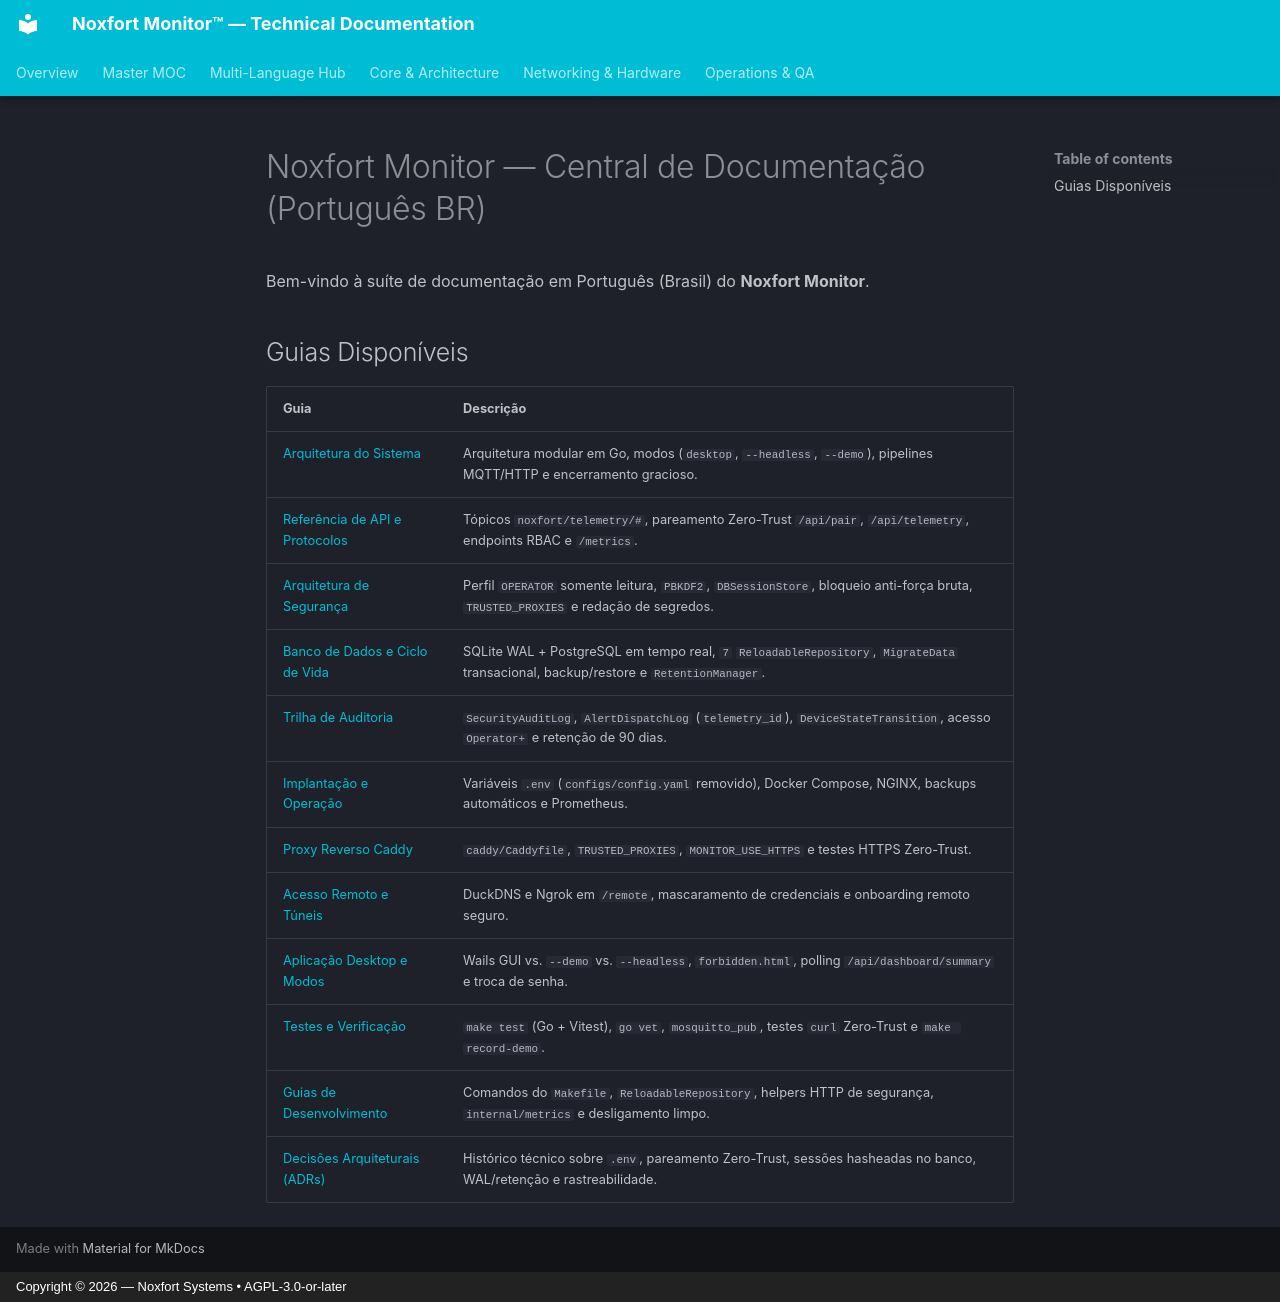

repository: Noxfort-Systems-Brazil/MONITOR · page: pt-br/index.html · generator: mkdocs · copyright: Copyright © 2026 — Noxfort Systems • AGPL-3.0-or-later

# Noxfort Monitor — Central de Documentação (Português BR)

Bem-vindo à suíte de documentação em Português (Brasil) do **Noxfort Monitor**.

## Guias Disponíveis

| Guia | Descrição |
| :--- | :--- |
| [Arquitetura do Sistema](./architecture.md) | Arquitetura modular em Go, modos (`desktop`, `--headless`, `--demo`), pipelines MQTT/HTTP e encerramento gracioso. |
| [Referência de API e Protocolos](./api_reference.md) | Tópicos `noxfort/telemetry/#`, pareamento Zero-Trust `/api/pair`, `/api/telemetry`, endpoints RBAC e `/metrics`. |
| [Arquitetura de Segurança](./security.md) | Perfil `OPERATOR` somente leitura, `PBKDF2`, `DBSessionStore`, bloqueio anti-força bruta, `TRUSTED_PROXIES` e redação de segredos. |
| [Banco de Dados e Ciclo de Vida](./database.md) | SQLite WAL + PostgreSQL em tempo real, `7` `ReloadableRepository`, `MigrateData` transacional, backup/restore e `RetentionManager`. |
| [Trilha de Auditoria](./audit_trail.md) | `SecurityAuditLog`, `AlertDispatchLog` (`telemetry_id`), `DeviceStateTransition`, acesso `Operator+` e retenção de 90 dias. |
| [Implantação e Operação](./deployment.md) | Variáveis `.env` (`configs/config.yaml` removido), Docker Compose, NGINX, backups automáticos e Prometheus. |
| [Proxy Reverso Caddy](./caddy_integration.md) | `caddy/Caddyfile`, `TRUSTED_PROXIES`, `MONITOR_USE_HTTPS` e testes HTTPS Zero-Trust. |
| [Acesso Remoto e Túneis](./remote_access.md) | DuckDNS e Ngrok em `/remote`, mascaramento de credenciais e onboarding remoto seguro. |
| [Aplicação Desktop e Modos](./desktop_app.md) | Wails GUI vs. `--demo` vs. `--headless`, `forbidden.html`, polling `/api/dashboard/summary` e troca de senha. |
| [Testes e Verificação](./testing.md) | `make test` (Go + Vitest), `go vet`, `mosquitto_pub`, testes `curl` Zero-Trust e `make record-demo`. |
| [Guias de Desenvolvimento](./developer_guides.md) | Comandos do `Makefile`, `ReloadableRepository`, helpers HTTP de segurança, `internal/metrics` e desligamento limpo. |
| [Decisões Arquiteturais (ADRs)](./research_notes.md) | Histórico técnico sobre `.env`, pareamento Zero-Trust, sessões hasheadas no banco, WAL/retenção e rastreabilidade. |
